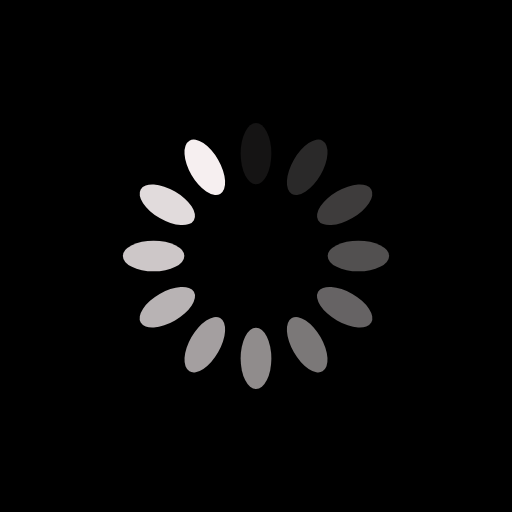
t = 0.00 s
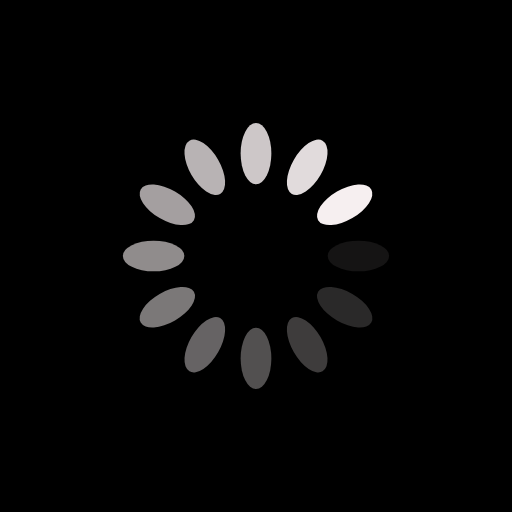
t = 0.25 s
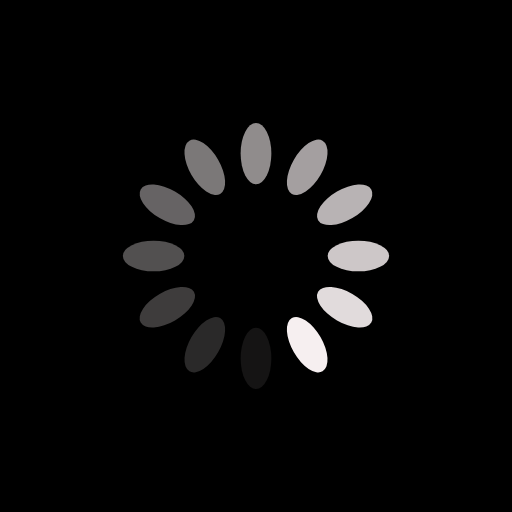
t = 0.50 s
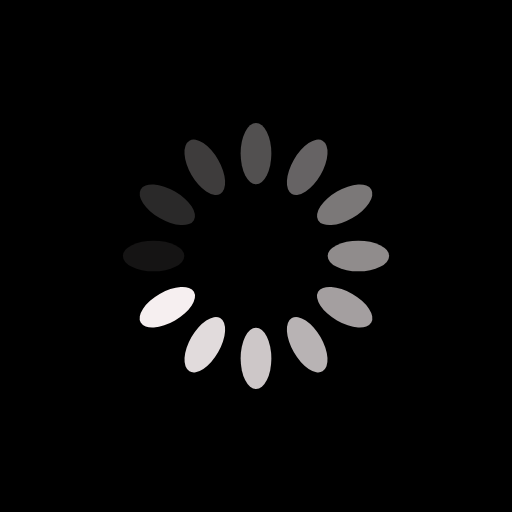
t = 0.75 s

The animated SVG that drew these frames (rendered in a browser with its animation timeline set to each time). Animation: 12 SMIL elements (animate=12); one cycle of 1.00 s, repeats indefinitely.

<?xml version="1.0" encoding="utf-8"?>
<svg xmlns="http://www.w3.org/2000/svg" xmlns:xlink="http://www.w3.org/1999/xlink" style="margin: auto; background: rgb(0, 0, 0); display: block; shape-rendering: auto;" width="200px" height="200px" viewBox="0 0 100 100" preserveAspectRatio="xMidYMid">
<g transform="rotate(0 50 50)">
  <rect x="47" y="24" rx="3" ry="6" width="6" height="12" fill="#f6eff0">
    <animate attributeName="opacity" values="1;0" keyTimes="0;1" dur="1s" begin="-0.9166666666666666s" repeatCount="indefinite"></animate>
  </rect>
</g><g transform="rotate(30 50 50)">
  <rect x="47" y="24" rx="3" ry="6" width="6" height="12" fill="#f6eff0">
    <animate attributeName="opacity" values="1;0" keyTimes="0;1" dur="1s" begin="-0.8333333333333334s" repeatCount="indefinite"></animate>
  </rect>
</g><g transform="rotate(60 50 50)">
  <rect x="47" y="24" rx="3" ry="6" width="6" height="12" fill="#f6eff0">
    <animate attributeName="opacity" values="1;0" keyTimes="0;1" dur="1s" begin="-0.75s" repeatCount="indefinite"></animate>
  </rect>
</g><g transform="rotate(90 50 50)">
  <rect x="47" y="24" rx="3" ry="6" width="6" height="12" fill="#f6eff0">
    <animate attributeName="opacity" values="1;0" keyTimes="0;1" dur="1s" begin="-0.6666666666666666s" repeatCount="indefinite"></animate>
  </rect>
</g><g transform="rotate(120 50 50)">
  <rect x="47" y="24" rx="3" ry="6" width="6" height="12" fill="#f6eff0">
    <animate attributeName="opacity" values="1;0" keyTimes="0;1" dur="1s" begin="-0.5833333333333334s" repeatCount="indefinite"></animate>
  </rect>
</g><g transform="rotate(150 50 50)">
  <rect x="47" y="24" rx="3" ry="6" width="6" height="12" fill="#f6eff0">
    <animate attributeName="opacity" values="1;0" keyTimes="0;1" dur="1s" begin="-0.5s" repeatCount="indefinite"></animate>
  </rect>
</g><g transform="rotate(180 50 50)">
  <rect x="47" y="24" rx="3" ry="6" width="6" height="12" fill="#f6eff0">
    <animate attributeName="opacity" values="1;0" keyTimes="0;1" dur="1s" begin="-0.4166666666666667s" repeatCount="indefinite"></animate>
  </rect>
</g><g transform="rotate(210 50 50)">
  <rect x="47" y="24" rx="3" ry="6" width="6" height="12" fill="#f6eff0">
    <animate attributeName="opacity" values="1;0" keyTimes="0;1" dur="1s" begin="-0.3333333333333333s" repeatCount="indefinite"></animate>
  </rect>
</g><g transform="rotate(240 50 50)">
  <rect x="47" y="24" rx="3" ry="6" width="6" height="12" fill="#f6eff0">
    <animate attributeName="opacity" values="1;0" keyTimes="0;1" dur="1s" begin="-0.25s" repeatCount="indefinite"></animate>
  </rect>
</g><g transform="rotate(270 50 50)">
  <rect x="47" y="24" rx="3" ry="6" width="6" height="12" fill="#f6eff0">
    <animate attributeName="opacity" values="1;0" keyTimes="0;1" dur="1s" begin="-0.16666666666666666s" repeatCount="indefinite"></animate>
  </rect>
</g><g transform="rotate(300 50 50)">
  <rect x="47" y="24" rx="3" ry="6" width="6" height="12" fill="#f6eff0">
    <animate attributeName="opacity" values="1;0" keyTimes="0;1" dur="1s" begin="-0.08333333333333333s" repeatCount="indefinite"></animate>
  </rect>
</g><g transform="rotate(330 50 50)">
  <rect x="47" y="24" rx="3" ry="6" width="6" height="12" fill="#f6eff0">
    <animate attributeName="opacity" values="1;0" keyTimes="0;1" dur="1s" begin="0s" repeatCount="indefinite"></animate>
  </rect>
</g>
<!-- [ldio] generated by https://loading.io/ --></svg>
